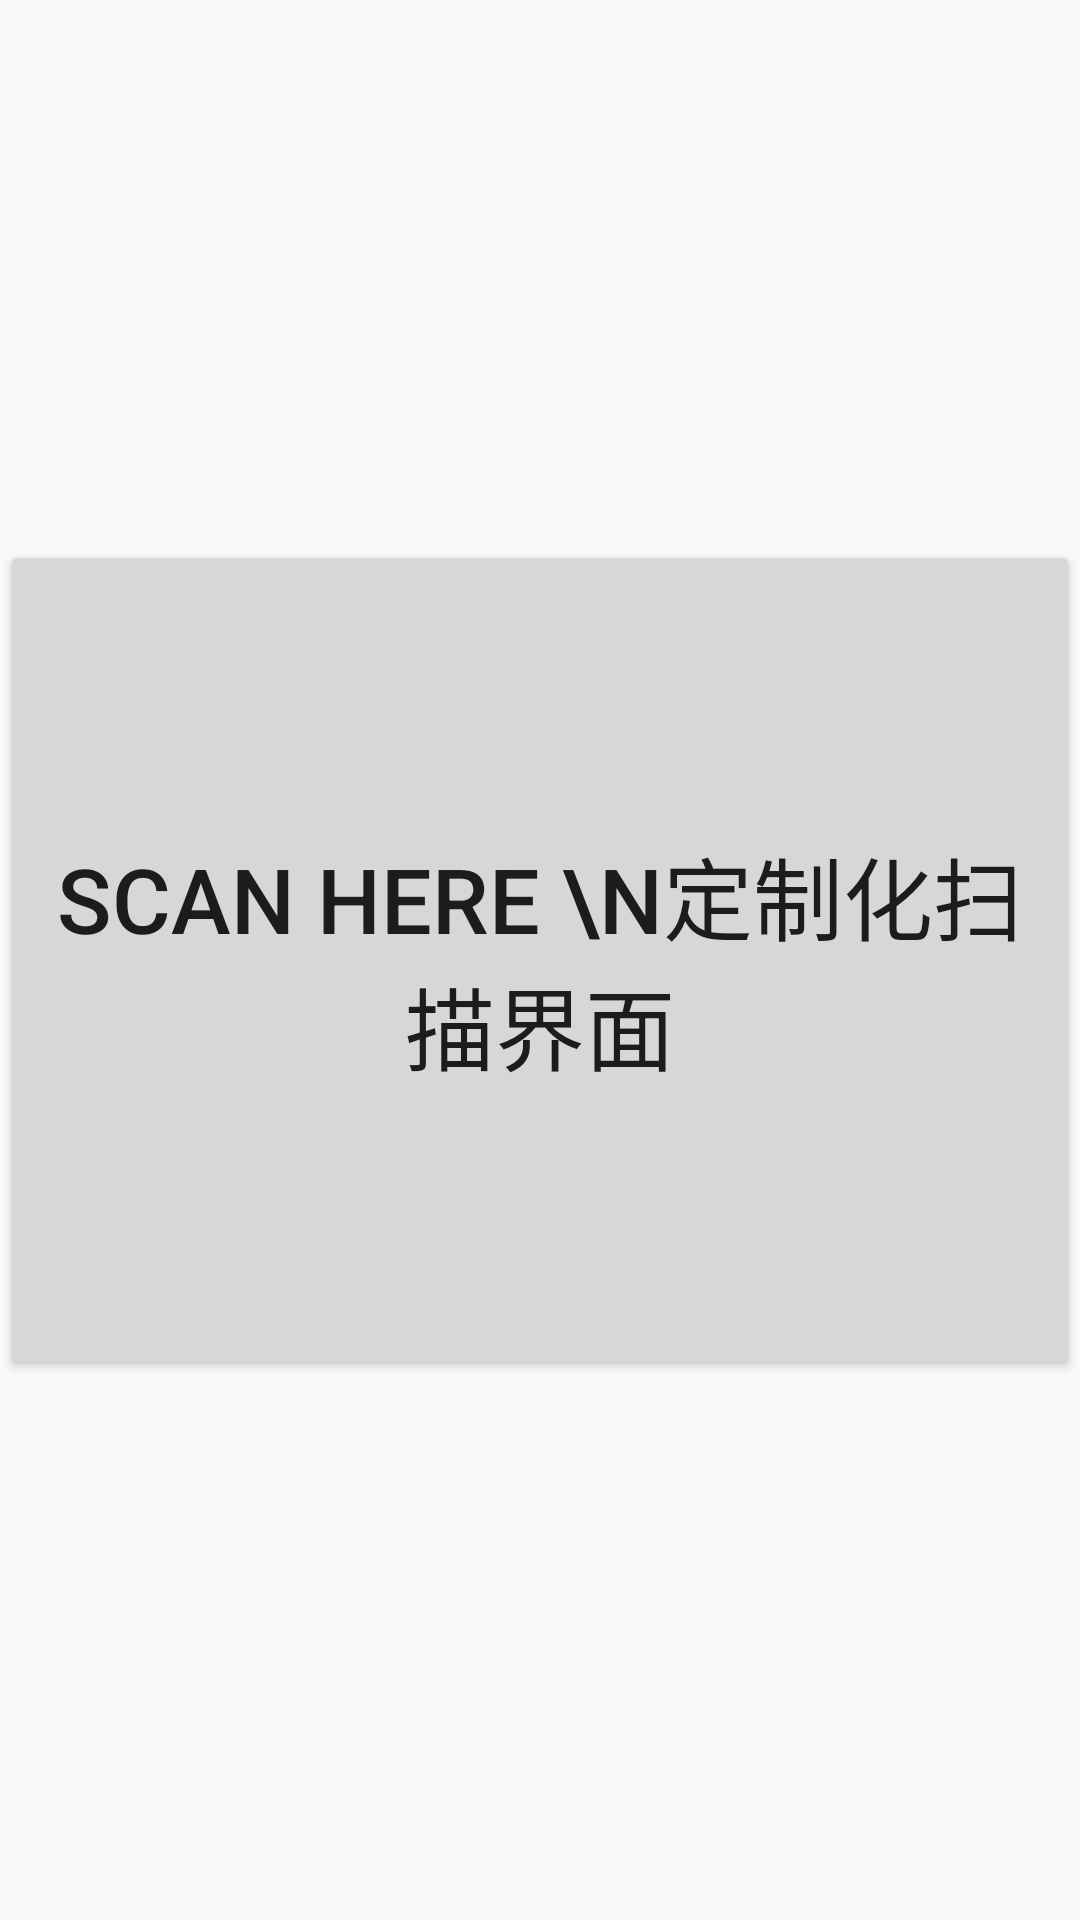

Reconstruct the res/layout file that produces this screen, plus the resources it refers to.
<!-- AndroidManifest.xml: application theme AppTheme -->
<!-- res/layout/activity_main.xml -->
<?xml version="1.0" encoding="utf-8"?>
<androidx.constraintlayout.widget.ConstraintLayout xmlns:android="http://schemas.android.com/apk/res/android"
    xmlns:app="http://schemas.android.com/apk/res-auto"
    xmlns:tools="http://schemas.android.com/tools"
    android:layout_width="match_parent"
    android:layout_height="match_parent"
    tools:context=".MainActivity">

    <Button
        android:id="@+id/button3"
        android:layout_width="wrap_content"
        android:layout_height="match_parent"
        android:text="SCAN HERE \n定制化扫描界面"
        android:textSize="30dp"
        android:layout_margin="180dp"
        app:layout_constraintTop_toTopOf="parent"
        app:layout_constraintBottom_toBottomOf="parent"
        app:layout_constraintStart_toStartOf="parent"
        app:layout_constraintEnd_toEndOf="parent"
        />

</androidx.constraintlayout.widget.ConstraintLayout>
<!-- resources referenced by this layout -->
<resources>
  <style name="AppTheme" parent="Theme.AppCompat.Light.DarkActionBar">
          
          <item name="colorPrimary">@color/colorPrimary</item>
          <item name="colorPrimaryDark">@color/colorPrimaryDark</item>
          <item name="colorAccent">#FF9A02</item>
      </style>
  <color name="colorPrimary">#3F51B5</color>
  <color name="colorPrimaryDark">#303F9F</color>
</resources>
